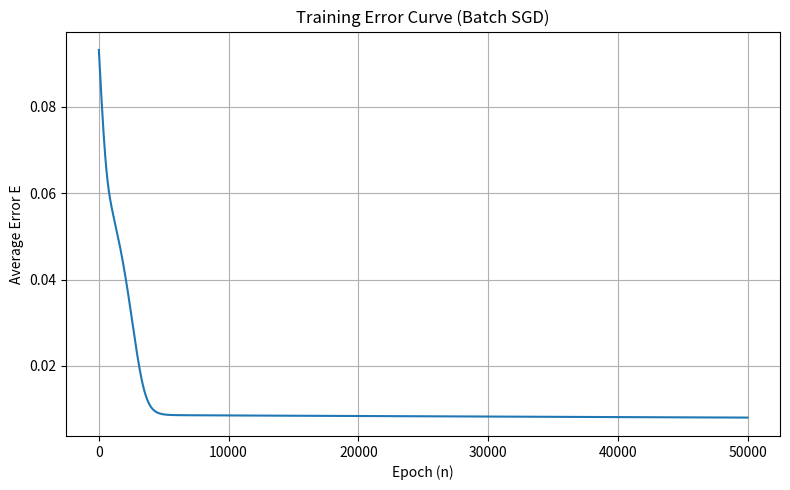
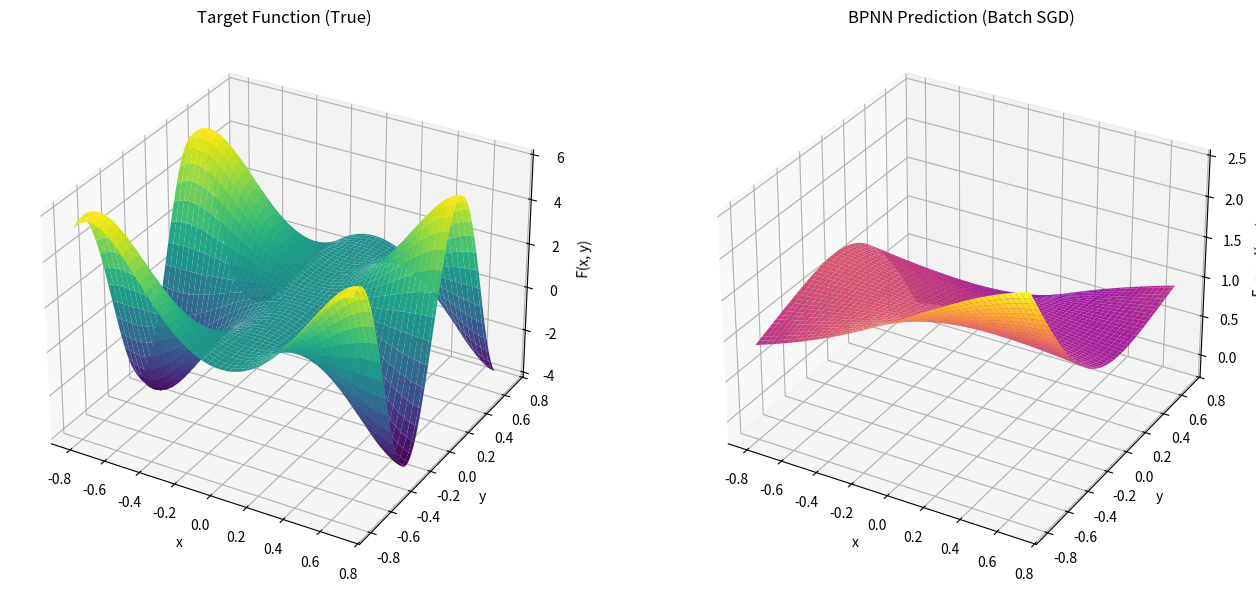

Write Python code to recreate these figures, in order.
import numpy as np
import matplotlib.pyplot as plt

# -----------------------------
# 1. 資料生成
# -----------------------------
np.random.seed(42)
a = 1
N = 400
X = np.random.uniform(-0.8, 0.7, size=N)
Y = np.random.uniform(-0.8, 0.7, size=N)
random_data = np.stack([X, Y], axis=1)  # shape = (400, 2)

# -----------------------------
# 2. 資料切分
# -----------------------------
Train_X = random_data[:300]  # (300, 2)
Test_X  = random_data[300:]  # (100, 2)

# -----------------------------
# 3. 目標函數與正／反正規化
# -----------------------------
def target_function(X, Y):
    return 5 * np.sin(np.pi * X**2) * np.sin(2 * np.pi * Y) + 1

def normalize(Z, z_min=-4, z_max=6, low=0.2, high=0.8):
    return (Z - z_min) / (z_max - z_min) * (high - low) + low

def denormalize(Z_norm, z_min=-4, z_max=6, low=0.2, high=0.8):
    return (Z_norm - low) / (high - low) * (z_max - z_min) + z_min

# 計算並正規化目標值
dZ = target_function(X, Y)     # (400,)
dZ = normalize(dZ)             # (400,)

# 拆分為訓練／測試集
dZ_train = dZ[:300].reshape(-1, 1)  # (300,1)
dZ_test  = dZ[300:].reshape(-1, 1)  # (100,1)

# -----------------------------
# 4. 初始化權重（不含 bias）
# -----------------------------
np.random.seed(42)
h_num = 100
W1 = np.random.randn(h_num, 2)   # (隱藏層神經元數,2)
W2 = np.random.randn(1, h_num)   # (1,隱藏層神經元數)

def phi(x):
    return 1 / (1 + np.exp(-a * x))

def phi_derieve(x):
    s = phi(x)
    return s * (1 - s)

# -----------------------------
# 5. SGD + Batch‐Mode 參數
# -----------------------------
epochs = 50000
eta = 0.01         # 基本學習率
E_list = []        # 紀錄每個 epoch 的 MSE

# -----------------------------
# 6. 訓練迴圈 (必須在計算 dW2, dW1 前先累加、然後「除以 300」)
# -----------------------------
for epoch in range(1, epochs + 1):
    # 每 10 個 epoch 做一次 learning‐rate 衰減
    lr_t = eta * (0.95 ** (epoch // 100000))
    lr_t = eta

    # ----- Forward -----
    V1 = Train_X @ W1.T       # 隱藏層加權和
    Y1 = phi(V1)              # 隱藏層激活輸出

    V2 = Y1 @ W2.T            # 輸出層加權和
    Y2 = phi(V2)              # 最終預測 (正規化後)

    # 計算誤差 e(n) = target(n) - prediction(n)
    e = dZ_train - Y2         # (300, 1)

    # ----- Backward -----
    
    delta2 = e * phi_derieve(V2)
    delta1 = phi_derieve(V1) * (delta2 @ W2)  # (300,10)

    # 計算「未平均的」梯度累加：
    grad_W2_accum = (delta2.T @ Y1)      #   sum_{n=1..300} 
    grad_W1_accum = (delta1.T @ Train_X) #   sum_{n=1..300}

    #Batch‐Mode 要先「累加全部樣本」再「除以 300」**
    dW2 = (grad_W2_accum / 300.0)  # 「平均梯度」
    dW1 = (grad_W1_accum / 300.0)  

    # 最後再乘上學習率 lr_t 來更新
    W2 += lr_t * dW2
    W1 += lr_t * dW1

    # 記錄當前平均 MSE
    E = 0.5 * np.mean(e**2) 
    E_list.append(E)

# -----------------------------
# 7. 定義預測函式
# -----------------------------
def predict_system(X_input):
    V1 = X_input @ W1.T  
    Y1 = phi(V1)         
    V2 = Y1 @ W2.T       
    Y2 = phi(V2)       
    return Y2

# -----------------------------
# 8. 在訓練／測試集上預測並還原
# -----------------------------
Z_pred_train = predict_system(Train_X)  # (300,1)
Z_pred_test  = predict_system(Test_X)   # (100,1)

# 把預測值從 [0.2,0.8] 反正規化回 [-4,6]
Z_pred_train_R = denormalize(Z_pred_train)  # (300,1)
Z_pred_test_R  = denormalize(Z_pred_test)   # (100,1)

# 也把真實值還原
dZ_train_R = denormalize(dZ_train)  # (300,1)
dZ_test_R  = denormalize(dZ_test)   # (100,1)

# 計算還原後的 MSE 作為最終評估
E_train = 0.5 * np.mean((dZ_train_R - Z_pred_train_R)**2)
E_test  = 0.5 * np.mean((dZ_test_R - Z_pred_test_R)**2)
print(f"E_train: {E_train:.4f}")
print(f"E_test:  {E_test:.4f}")

# -----------------------------
# 9. 繪製訓練誤差收斂曲線
# -----------------------------
plt.figure(figsize=(8, 5))
plt.plot(E_list)
plt.xlabel("Epoch (n)")
plt.ylabel("Average Error E")
plt.title("Training Error Curve (Batch SGD)")
plt.grid(True)
plt.tight_layout()
plt.show()

# -----------------------------
# 10. 3D 曲面圖：真實 vs. 預測
# -----------------------------
from mpl_toolkits.mplot3d import Axes3D

draw_x, draw_y = np.meshgrid( 
    np.linspace(-0.8, 0.7, 100), 
    np.linspace(-0.8, 0.7, 100)
)
draw_x_flat = draw_x.ravel().reshape(-1, 1)  # (10000, 1)
draw_y_flat = draw_y.ravel().reshape(-1, 1)  # (10000, 1)
grid_input  = np.hstack([draw_x_flat, draw_y_flat])  # (10000, 2)

# 真實曲面
draw_z_true = target_function(draw_x_flat, draw_y_flat).reshape(100, 100)

# 神經網路輸出（正規化後），再反正規化
draw_z_pred_norm = predict_system(grid_input)         # (10000,1)
draw_z_pred = denormalize(draw_z_pred_norm).reshape(100, 100)

fig = plt.figure(figsize=(14, 6))

ax1 = fig.add_subplot(1, 2, 1, projection='3d')
ax1.plot_surface(draw_x, draw_y, draw_z_true, cmap='viridis', edgecolor='none')
ax1.set_title("Target Function (True)")
ax1.set_xlabel("x")
ax1.set_ylabel("y")
ax1.set_zlabel("F(x, y)")

ax2 = fig.add_subplot(1, 2, 2, projection='3d')
ax2.plot_surface(draw_x, draw_y, draw_z_pred, cmap='plasma', edgecolor='none')
ax2.set_title("BPNN Prediction (Batch SGD)")
ax2.set_xlabel("x")
ax2.set_ylabel("y")
ax2.set_zlabel("F_pred(x, y)")

plt.tight_layout()
plt.show()
